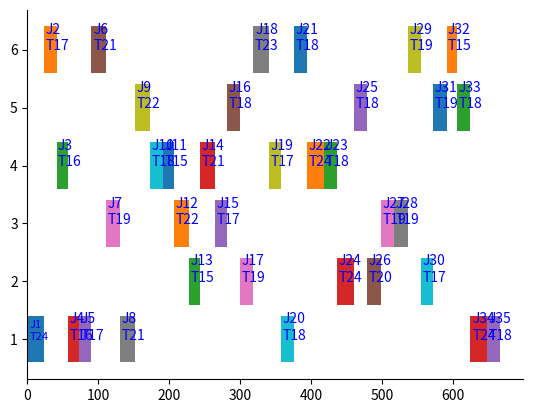

Generate this figure with matplotlib:
import matplotlib.pyplot as plt
import numpy as np
ax=plt.gca()
[ax.spines[i].set_visible(False) for i in ["top","right"]]

def gatt(m,t):
    """甘特图
    m机器集
    t时间集
    """
    for j in range(len(m)):#工序j
        i=m[j]-1#机器编号i
        if j==0:
            plt.barh(i,t[j])
            plt.text(np.sum(t[:j+1])/8,i,'J%s\nT%s'%((j+1),t[j]),color="blue",size=8)
        else:
            plt.barh(i,t[j],left=(np.sum(t[:j])))
            print(i,t[j],np.sum(t[:j]))
            print(np.sum(t[:j])+t[j]/8,i)
            plt.text(np.sum(t[:j])+t[j]/8,i,'J%s\nT%s'%((j+1),t[j]),color="blue",size=10)

if __name__=="__main__":
    """测试代码"""
    m=np.random.randint(1,7,35)
    t=np.random.randint(15,25,35)
    print(t)
    gatt(m,t)
    plt.yticks(np.arange(max(m)),np.arange(1,max(m)+1))
    plt.show()



